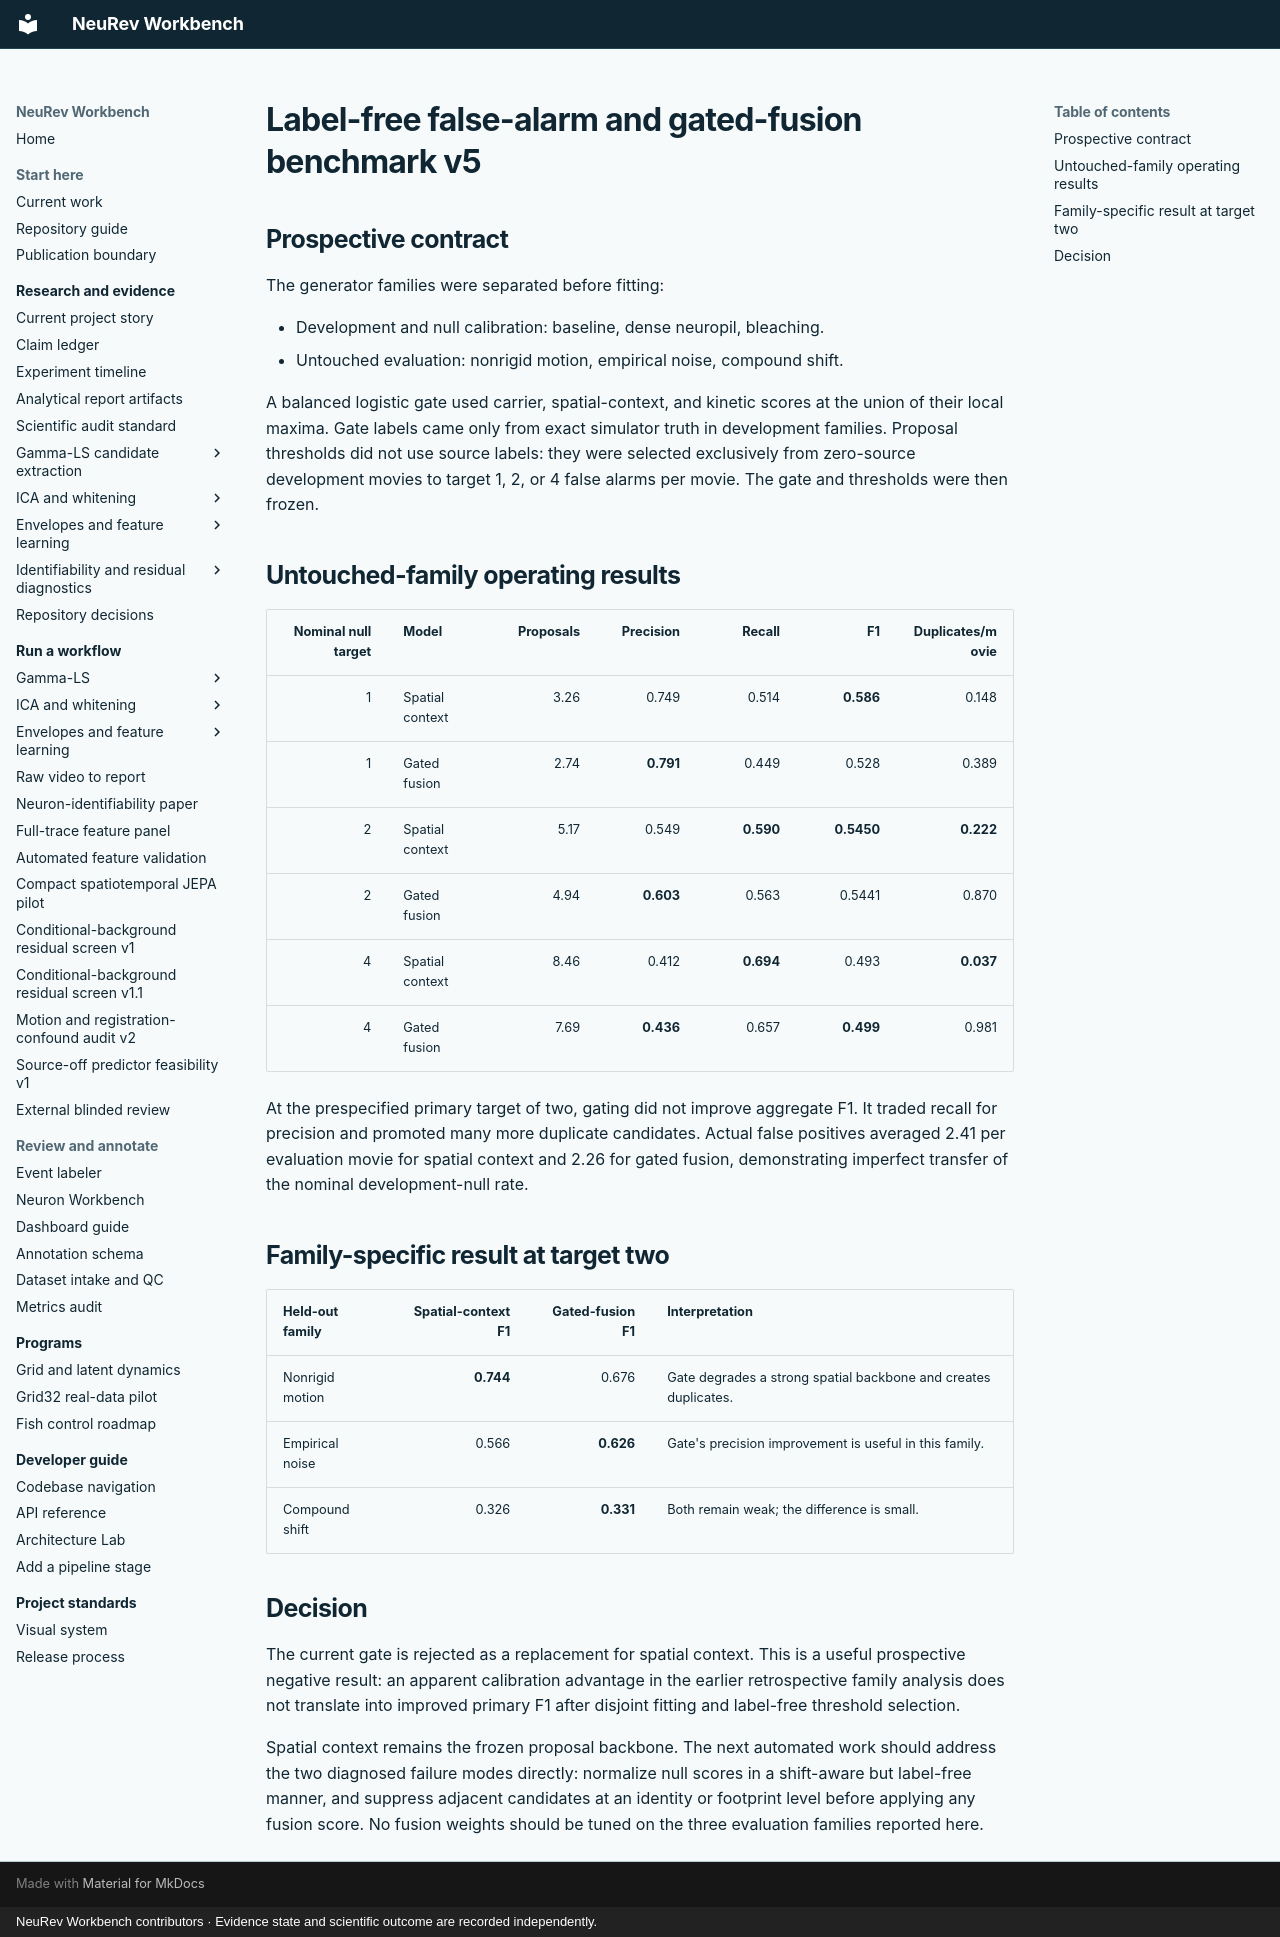

repository: Jibby2k1/NeuRev-Workbench · page: research/SPON_CA_BURST_LABEL_FREE_FALSE_ALARM_V5_RESULTS/index.html · generator: mkdocs · copyright: NeuRev Workbench contributors · Evidence state and scientific outcome are recorded independently.

# Label-free false-alarm and gated-fusion benchmark v5

## Prospective contract

The generator families were separated before fitting:

- Development and null calibration: baseline, dense neuropil, bleaching.
- Untouched evaluation: nonrigid motion, empirical noise, compound shift.

A balanced logistic gate used carrier, spatial-context, and kinetic scores at the union of their local maxima. Gate labels came only from exact simulator truth in development families. Proposal thresholds did not use source labels: they were selected exclusively from zero-source development movies to target 1, 2, or 4 false alarms per movie. The gate and thresholds were then frozen.

## Untouched-family operating results

| Nominal null target | Model | Proposals | Precision | Recall | F1 | Duplicates/movie |
|---:|---|---:|---:|---:|---:|---:|
| 1 | Spatial context | 3.26 | 0.749 | 0.514 | **0.586** | 0.148 |
| 1 | Gated fusion | 2.74 | **0.791** | 0.449 | 0.528 | 0.389 |
| 2 | Spatial context | 5.17 | 0.549 | **0.590** | **0.5450** | **0.222** |
| 2 | Gated fusion | 4.94 | **0.603** | 0.563 | 0.5441 | 0.870 |
| 4 | Spatial context | 8.46 | 0.412 | **0.694** | 0.493 | **0.037** |
| 4 | Gated fusion | 7.69 | **0.436** | 0.657 | **0.499** | 0.981 |

At the prespecified primary target of two, gating did not improve aggregate F1. It traded recall for precision and promoted many more duplicate candidates. Actual false positives averaged 2.41 per evaluation movie for spatial context and 2.26 for gated fusion, demonstrating imperfect transfer of the nominal development-null rate.

## Family-specific result at target two

| Held-out family | Spatial-context F1 | Gated-fusion F1 | Interpretation |
|---|---:|---:|---|
| Nonrigid motion | **0.744** | 0.676 | Gate degrades a strong spatial backbone and creates duplicates. |
| Empirical noise | 0.566 | **0.626** | Gate's precision improvement is useful in this family. |
| Compound shift | 0.326 | **0.331** | Both remain weak; the difference is small. |

## Decision

The current gate is rejected as a replacement for spatial context. This is a useful prospective negative result: an apparent calibration advantage in the earlier retrospective family analysis does not translate into improved primary F1 after disjoint fitting and label-free threshold selection.

Spatial context remains the frozen proposal backbone. The next automated work should address the two diagnosed failure modes directly: normalize null scores in a shift-aware but label-free manner, and suppress adjacent candidates at an identity or footprint level before applying any fusion score. No fusion weights should be tuned on the three evaluation families reported here.
